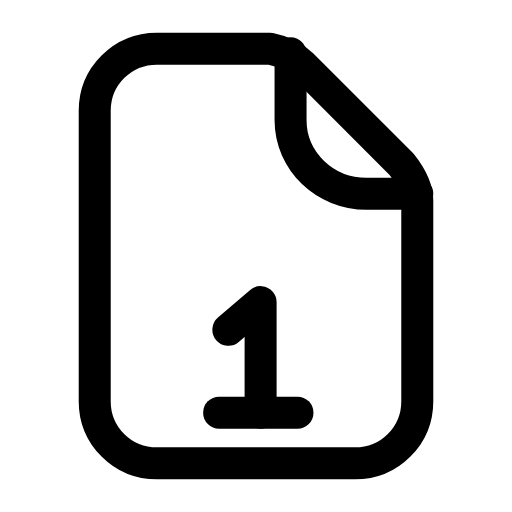
t = 0.00 s
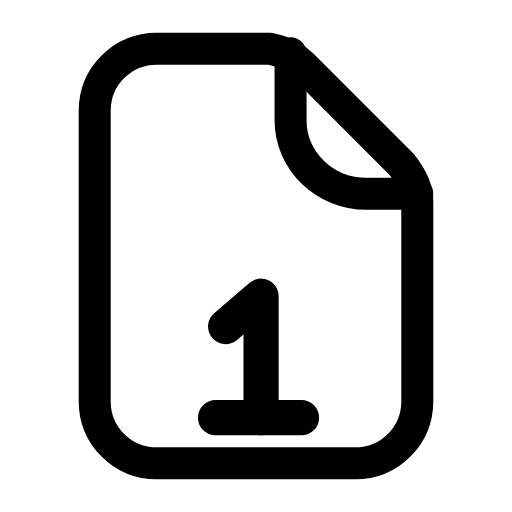
t = 0.23 s
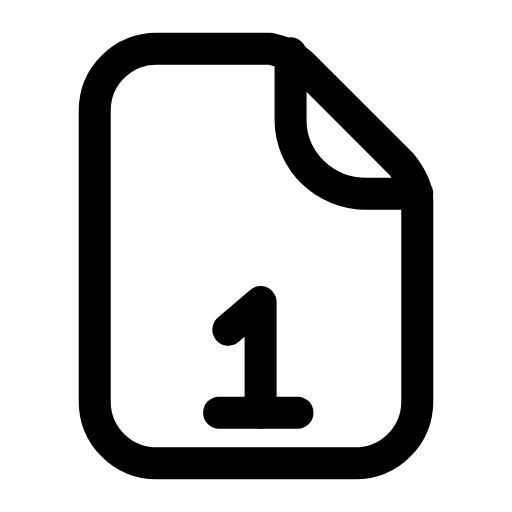
t = 0.47 s
t = 0.68 s: frame unchanged from t = 0.00 s, image omitted
t = 0.92 s: frame unchanged from t = 0.00 s, image omitted
t = 1.17 s: frame unchanged from t = 0.00 s, image omitted

The animated SVG that drew these frames (rendered in a browser with its animation timeline set to each time). Animation: 1 SMIL element (animateTransform=1); one cycle of 1.40 s, repeats indefinitely.

<svg xmlns="http://www.w3.org/2000/svg" width="24" height="24" viewBox="0 0 24 24" fill="none"><g transform="translate(-0.96 -0.96) scale(1.08)"><path stroke="currentColor" stroke-width="1.389" stroke-linecap="round" stroke-linejoin="round" fill="none" d="M7.7 3L12.6 3C13.1 3.1 13.6 3.3 14 3.7L18.3 8C18.7 8.5 19 9 19 9.6L19 18.3C19 19.8 17.8 21 16.3 21L7.7 21C6.2 21 5 19.8 5 18.3L5 5.7C5 4.2 6.2 3 7.7 3Z"></path><path stroke="currentColor" stroke-width="1.389" stroke-linecap="round" stroke-linejoin="round" fill="none" d="M13.5 3.2L13.5 6.1C13.5 7.9 15 9.3 16.8 9.3L19 9.3"></path><g transform="translate(12 16.6)"><g><animateTransform attributeName="transform" type="scale" values="1;1;1.12;1;1;1;1;1.12;1;1;1" keyTimes="0;0.135;0.2475;0.36;0.45;0.6;0.66;0.735;0.81;0.9;1" dur="1.4s" repeatCount="indefinite" calcMode="spline" keySplines="0.16 1 0.3 1;0.16 1 0.3 1;0.16 1 0.3 1;0.16 1 0.3 1;0.16 1 0.3 1;0.16 1 0.3 1;0.16 1 0.3 1;0.16 1 0.3 1;0.16 1 0.3 1;0.16 1 0.3 1"/><g transform="translate(-12 -16.6)"><g><path stroke="currentColor" stroke-width="1.389" stroke-linecap="round" stroke-linejoin="round" fill="none" d="M10.8 15.2L12.2 14L12.2 18.8"></path><line stroke="currentColor" stroke-width="1.389" stroke-linecap="round" stroke-linejoin="round" fill="none" x1="10.4" y1="18.8" x2="13.8" y2="18.8"></line></g></g></g></g></g></svg>
